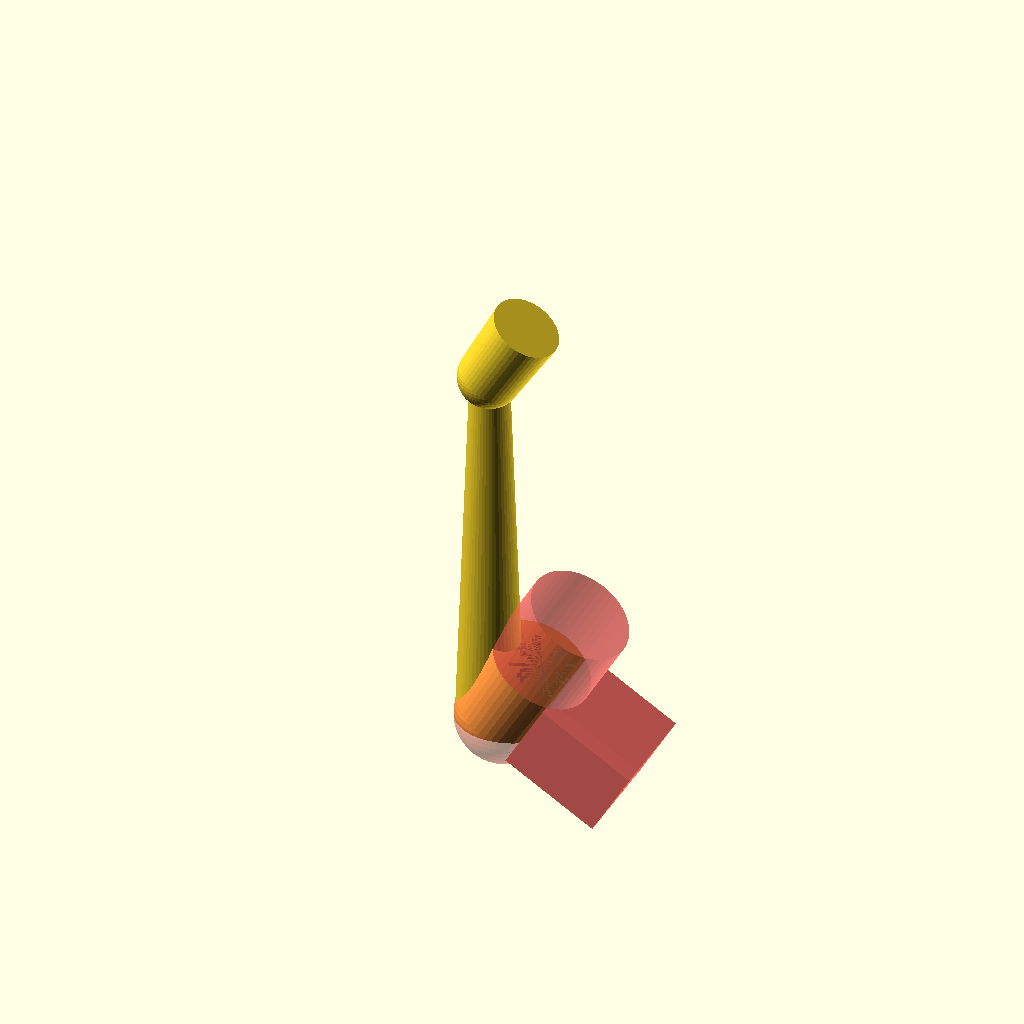
Cell 1 — every parameter at its default value.
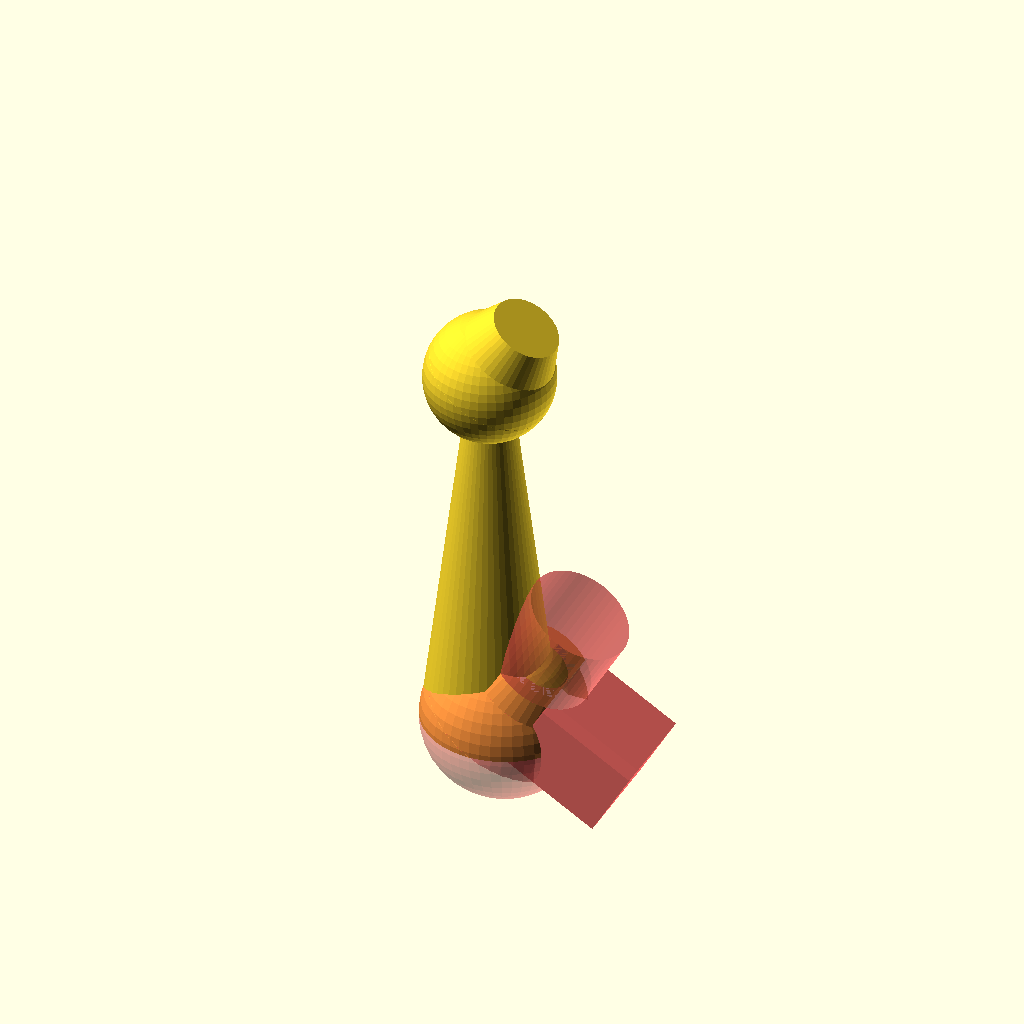
Cell 2: the same model with handle_base_lower_d = 41.1.
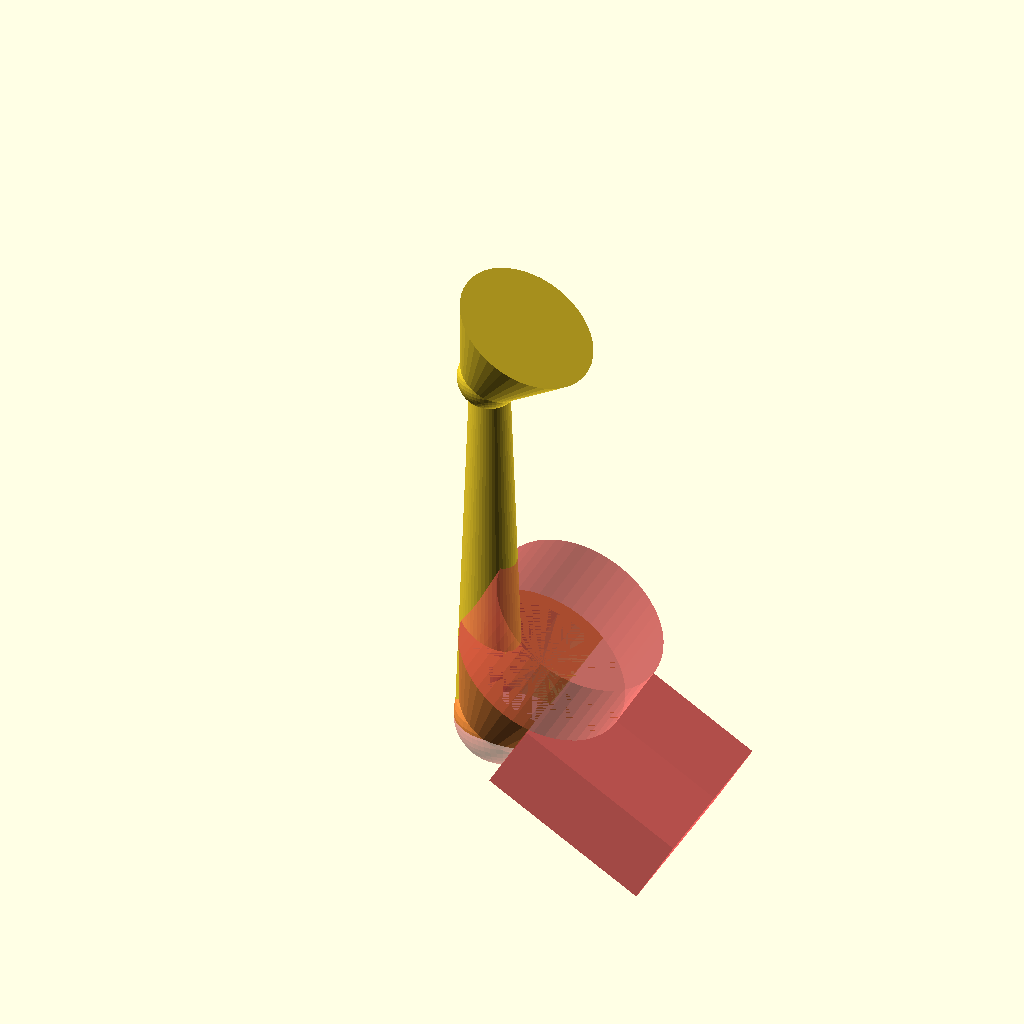
Cell 3: the same model with handle_base_upper_d = 45.4.
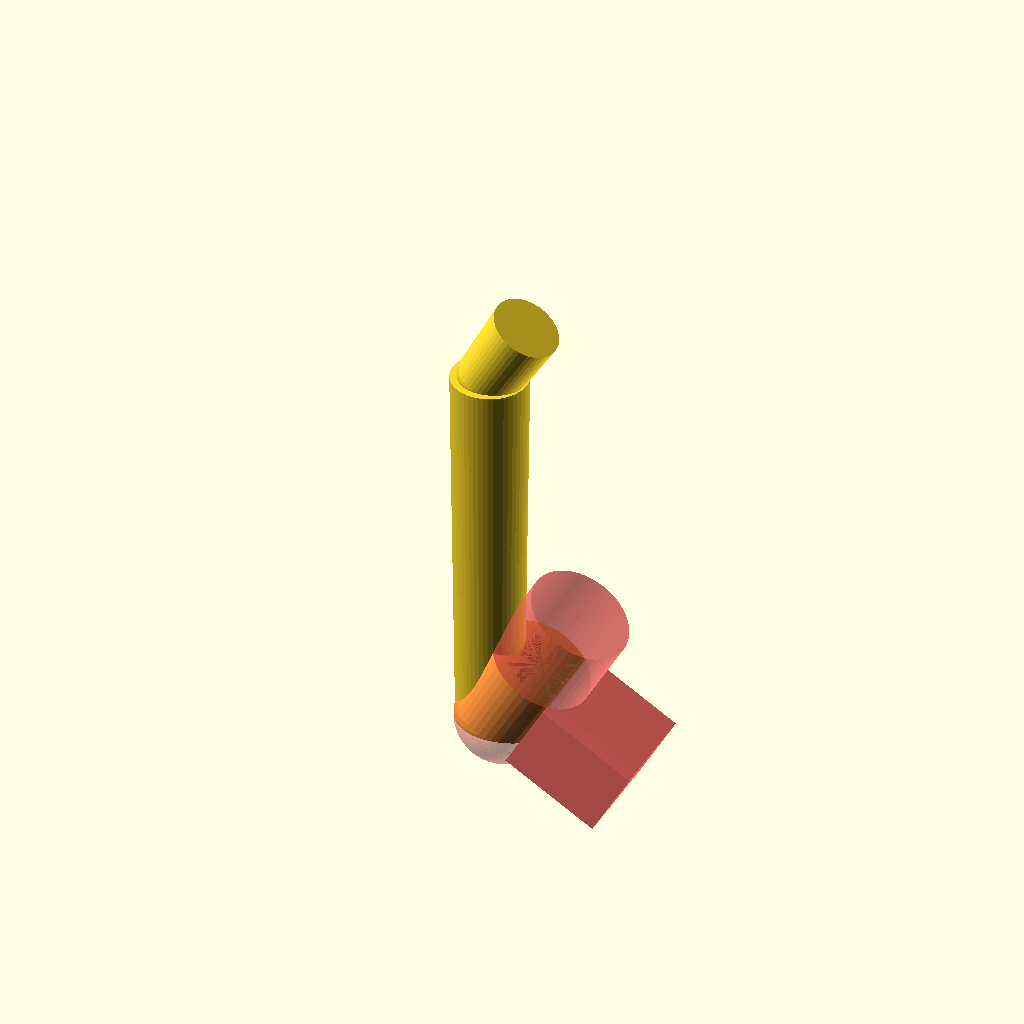
Cell 4 — hose_d set to 24, the other parameters unchanged.
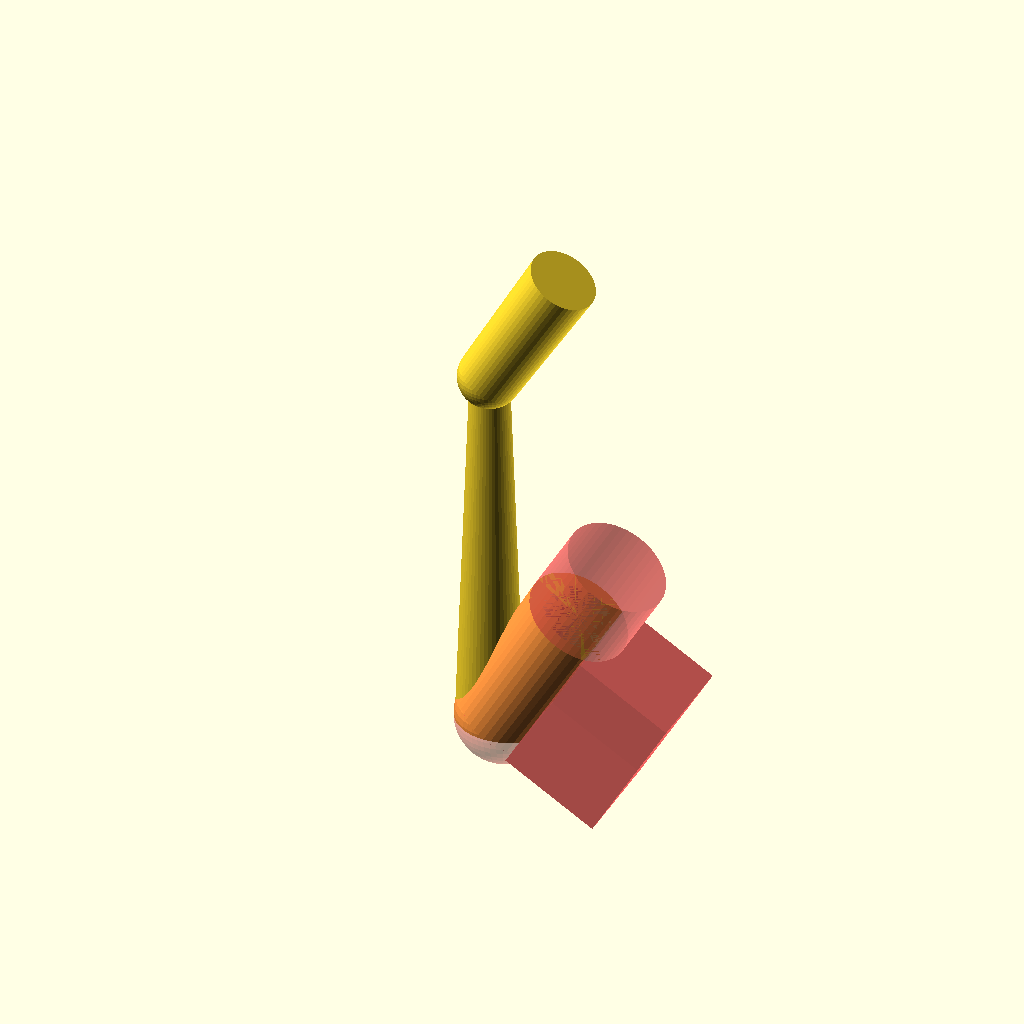
Cell 5: handle_base_len = 48 (everything else at default).
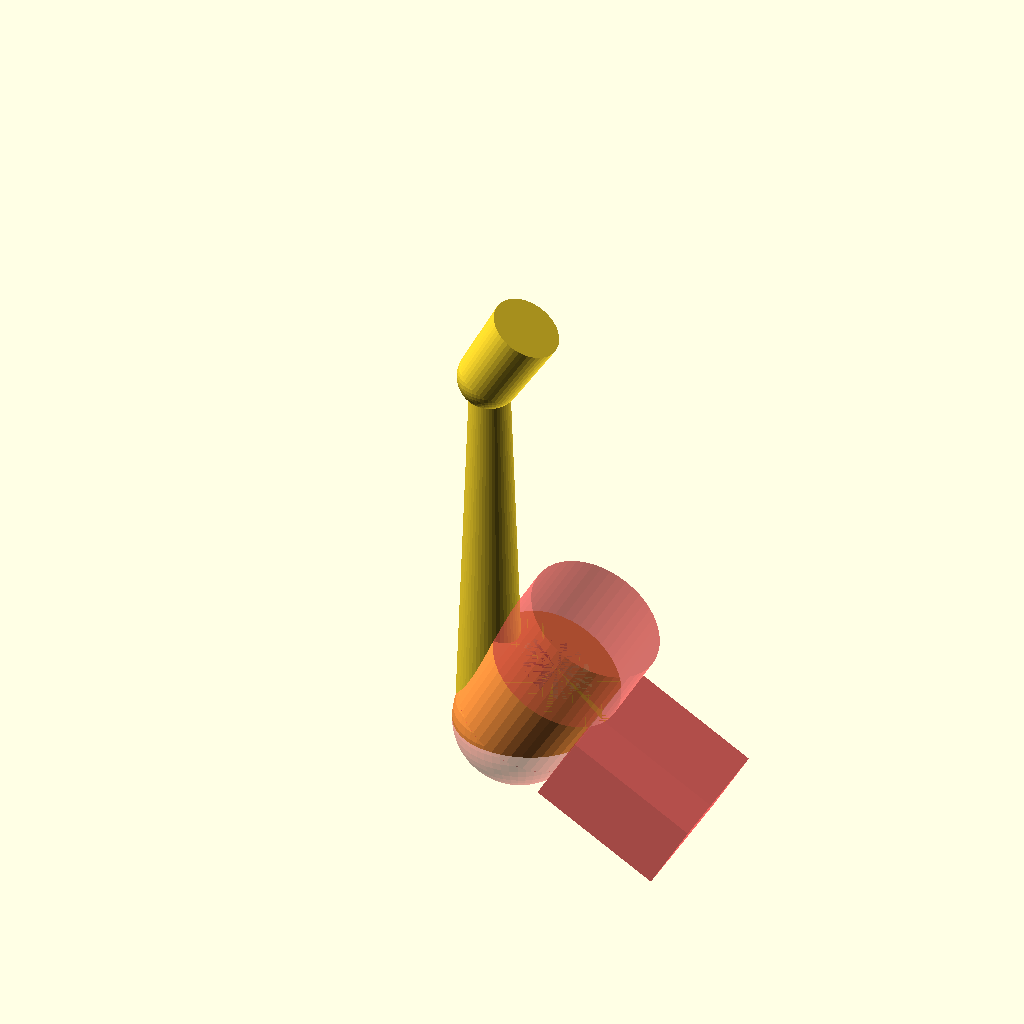
Cell 6 — handle_holder_thick set to 10, the other parameters unchanged.
One fixed orthographic camera (rotation 55°, 0°, 25°; colour scheme Cornfield) for every cell.
The OpenSCAD source (shower_handle_extender.scad):
// Shower handle extender
$fn = 48;

handle_base_lower_d = 20.55;
handle_base_upper_d = 22.7;
hose_d = 12;
handle_base_len = 24.0;
handle_holder_thick = 5.0;
extension_len = 120.0;
handle_angle = 30;

module handle(extra_d=0, extra_h=0, cut=false, ball=true) {
    difference() {
        union() {
            rotate([0,handle_angle,0]) {
                cylinder(h=handle_base_len, d1=handle_base_lower_d+extra_d, d2=handle_base_upper_d+extra_d);
                if (extra_h > 0) {
                    translate([0,0,handle_base_len])
                    #cylinder(h=extra_h, d=handle_base_upper_d+extra_d);
                }
            }
            if (ball) sphere(d=handle_base_lower_d+extra_d);
        }
        if (cut) {
            rotate([0,handle_angle,0])
            translate([handle_base_upper_d/2+2.8*handle_holder_thick,0,handle_base_len/2-0.05])
            #cube([handle_base_upper_d+2*handle_holder_thick, handle_base_upper_d+2*handle_holder_thick, handle_base_len+0.12], center=true);
        }
    }
}
translate([0,0,extension_len])
handle(extra_d=-1);
translate([handle_holder_thick,0,0])
difference() {
    union() {
        translate([-handle_holder_thick,0,0])
        cylinder(d2=hose_d, d1=handle_base_lower_d, h=extension_len);
        //handle(extra_d=handle_holder_thick*2, cut=true);
    }
    #handle(extra_d=handle_holder_thick*2, cut=true, extra_h=25);
    handle(extra_h=15, extra_d=0.8);
    translate([0,0,-50])
    cube(100, center=true);
}
translate([handle_holder_thick,0,0])
difference() {
handle(extra_d=handle_holder_thick*2, cut=true);
handle(extra_h=15, extra_d=0.8);
    translate([0,0,-50])
    cube(100, center=true);
}
Parameter table extracted from the source (name, type, default, range or options):
handle_base_lower_d: number, default 20.55
handle_base_upper_d: number, default 22.7
hose_d: number, default 12
handle_base_len: number, default 24
handle_holder_thick: number, default 5
extension_len: number, default 120
handle_angle: number, default 30
